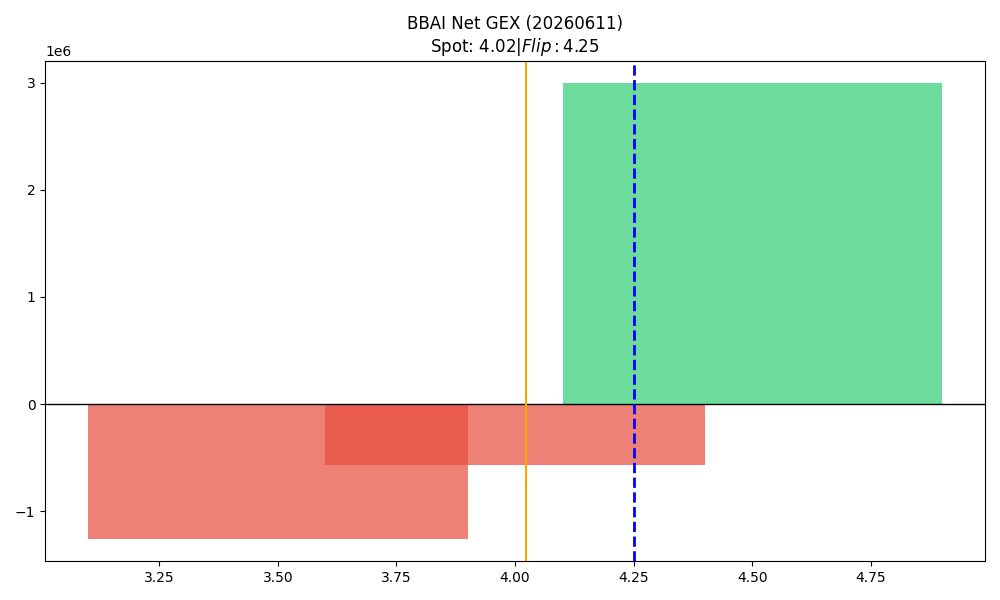

Data behind this chart, as committed beside it:
strike, call_gex, put_gex, call_dex, put_dex, net_greek_delta, net_gex
3.5, 249450, 1504885, 560251, -539782, 0.004452, -1255435
4.0, 8249268, 8820318, 5946629, -5531439, 0.01798, -571050
4.5, 4645915, 1652667, 1701416, -2975429, -0.1019, 2993248
